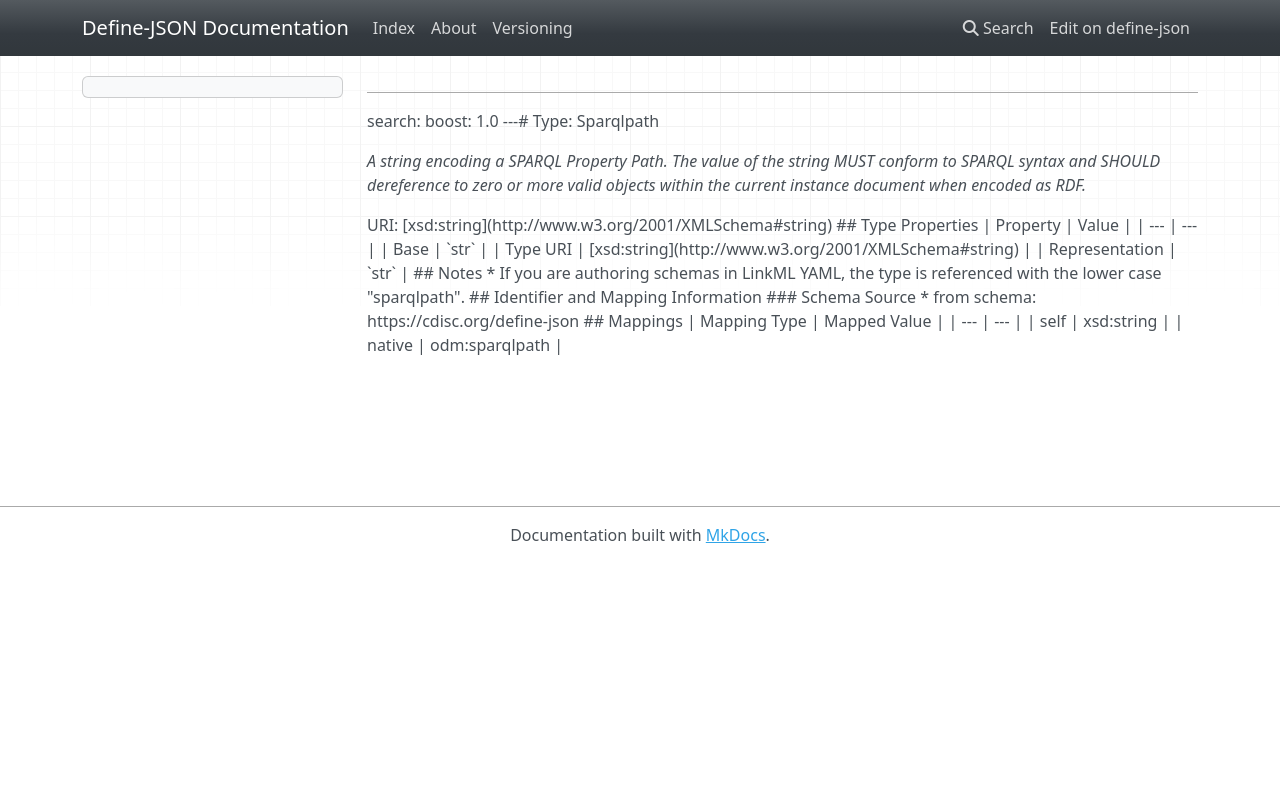

repository: TeMeta/define-json · page: types/Sparqlpath/index.html · generator: mkdocs

# Type: Sparqlpath 




_A string encoding a SPARQL Property Path. The value of the string MUST conform to SPARQL syntax and SHOULD dereference to zero or more valid objects within the current instance document when encoded as RDF._



URI: [xsd:string](http://www.w3.org/2001/XMLSchema#string)

* [base](https://w3id.org/linkml/base): str

* [uri](https://w3id.org/linkml/uri): xsd:string

* [repr](https://w3id.org/linkml/repr): str







## Identifier and Mapping Information






### Schema Source


* from schema: https://cdisc.org/define-json




## Mappings

| Mapping Type | Mapped Value |
| ---  | ---  |
| self | xsd:string |
| native | odm:sparqlpath |
